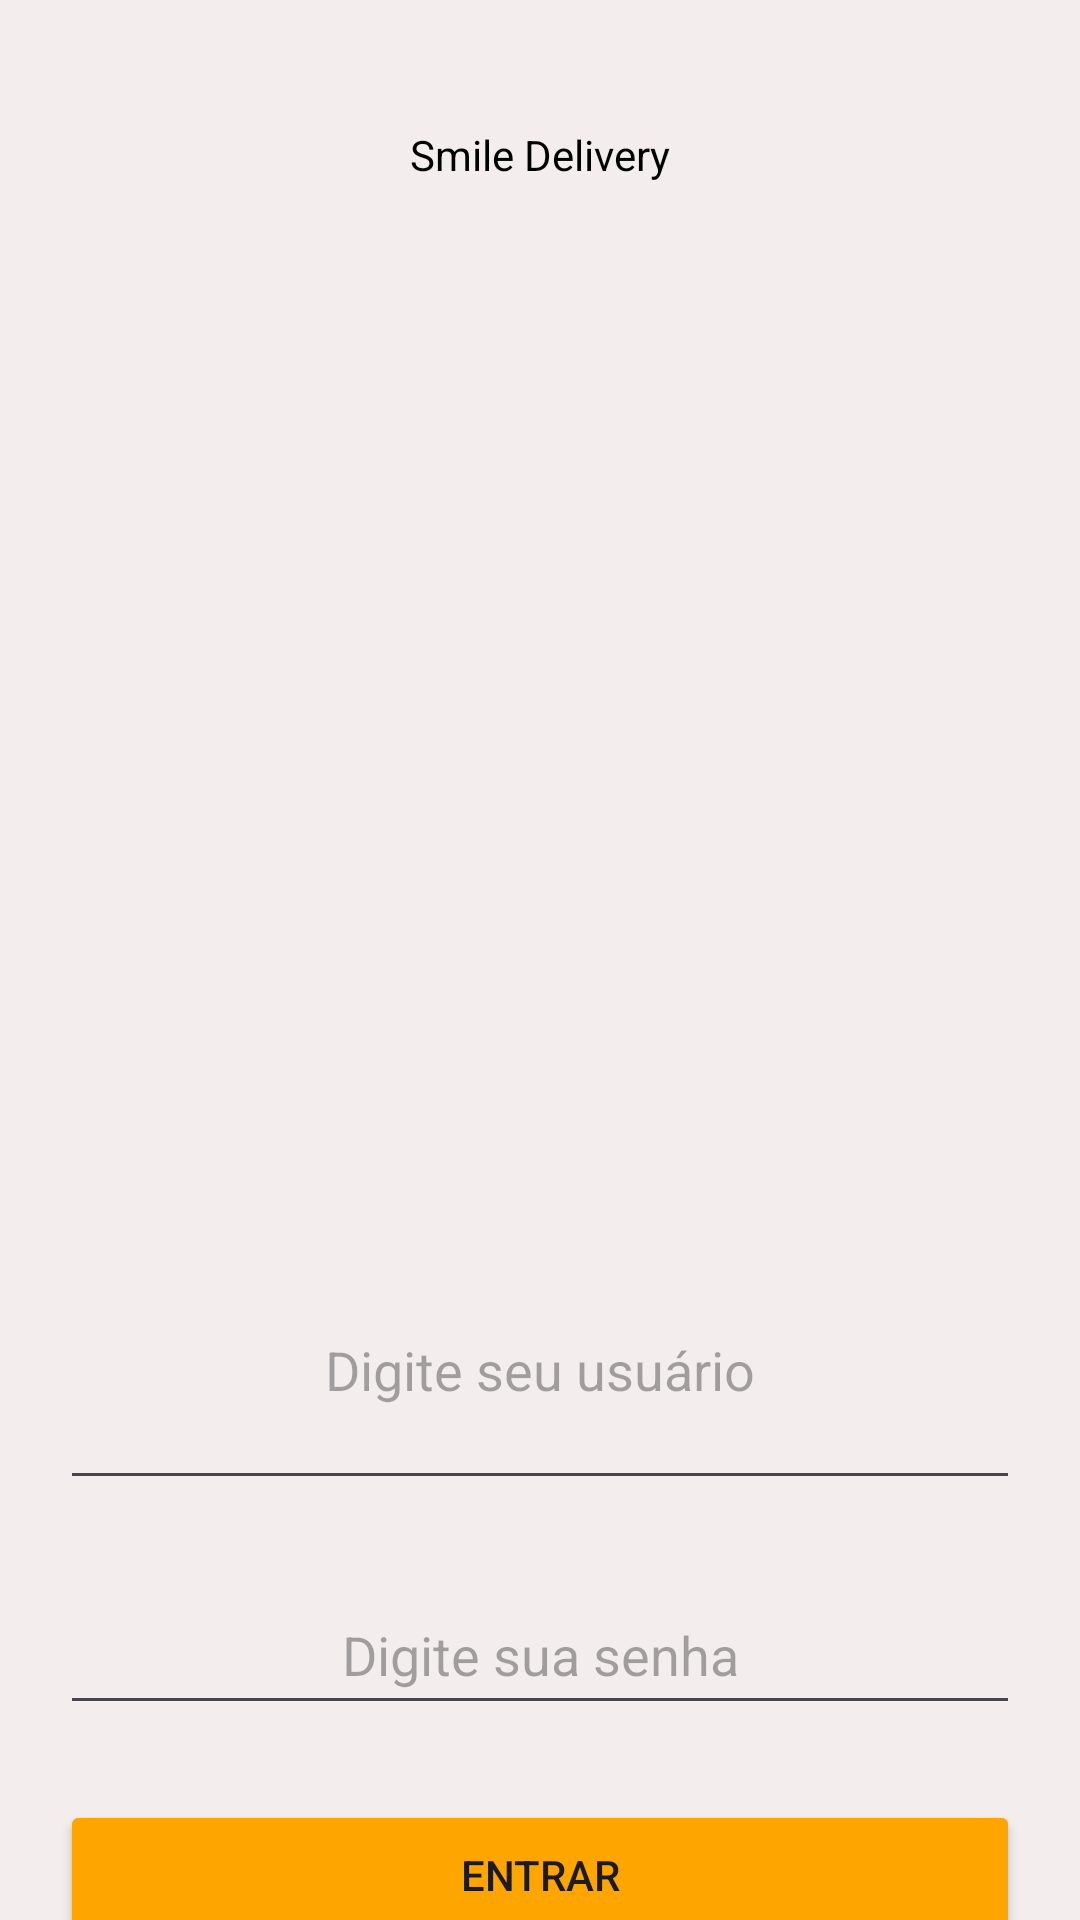

Here is an Android app screen rendered from its layout file. Give the layout XML and the strings, colors and styles it references.
<!-- AndroidManifest.xml: application theme Theme.SmileDelivery -->
<!-- res/layout/activity_main.xml -->
<?xml version="1.0" encoding="utf-8"?>
<androidx.constraintlayout.widget.ConstraintLayout xmlns:android="http://schemas.android.com/apk/res/android"
    xmlns:app="http://schemas.android.com/apk/res-auto"
    xmlns:tools="http://schemas.android.com/tools"
    android:id="@+id/main"
    android:layout_width="match_parent"
    android:layout_height="match_parent"
    android:background="#F3EDED"
    tools:context=".MainActivity">

    <TextView
        android:id="@+id/nameDelivery"
        android:layout_width="wrap_content"
        android:layout_height="wrap_content"
        android:layout_marginTop="42dp"
        android:textColor="@color/black"
        android:text="Smile Delivery"
        app:layout_constraintEnd_toEndOf="parent"
        app:layout_constraintStart_toStartOf="parent"
        app:layout_constraintTop_toTopOf="parent" />

    <ImageView
        android:id="@+id/imageDelivery"
        android:layout_width="152dp"
        android:layout_height="152dp"
        app:layout_constraintStart_toStartOf="parent"
        app:layout_constraintEnd_toEndOf="parent"
        android:layout_marginTop="57dp"
        android:src="@drawable/smile2"
        android:scaleType="centerCrop"
        app:layout_constraintTop_toBottomOf="@+id/nameDelivery" />

    <EditText
        android:id="@+id/userDelivery"
        android:layout_width="320dp"
        android:layout_height="90dp"
        app:layout_constraintTop_toBottomOf="@+id/imageDelivery"
        app:layout_constraintStart_toStartOf="parent"
        app:layout_constraintEnd_toEndOf="parent"
        android:layout_marginTop="140dp"
        android:hint="Digite seu usuário"
        android:inputType="textEmailAddress"
        android:textAlignment="center"/>

    <EditText
        android:id="@+id/PasswordDelivery"
        android:layout_width="320dp"
        android:layout_height="50dp"
        app:layout_constraintTop_toBottomOf="@+id/userDelivery"
        app:layout_constraintStart_toStartOf="parent"
        app:layout_constraintEnd_toEndOf="parent"
        android:layout_marginTop="25dp"
        android:hint="Digite sua senha"
        android:inputType="textPassword"
        android:textAlignment="center"/>

    <Button
        android:id="@+id/buttonDelivery"
        android:layout_width="320dp"
        android:layout_height="50dp"
        android:backgroundTint="#FFA500"
        app:layout_constraintTop_toBottomOf="@+id/PasswordDelivery"
        app:layout_constraintStart_toStartOf="parent"
        app:layout_constraintEnd_toEndOf="parent"
        android:layout_marginTop="25dp"
        android:text="Entrar"
        android:textAlignment="center"/>

    <Button
        android:id="@+id/buttonRegister"
        android:layout_width="320dp"
        android:layout_height="50dp"
        android:backgroundTint="#FFA500"
        app:layout_constraintTop_toBottomOf="@+id/buttonDelivery"
        app:layout_constraintStart_toStartOf="parent"
        app:layout_constraintEnd_toEndOf="parent"
        android:layout_marginTop="25dp"
        android:text="Cadastre-se"
        android:textAlignment="center"/>






</androidx.constraintlayout.widget.ConstraintLayout>
<!-- resources referenced by this layout -->
<resources>
  <style name="Theme.SmileDelivery" parent="Base.Theme.SmileDelivery" />
  <style name="Base.Theme.SmileDelivery" parent="Theme.Material3.DayNight.NoActionBar">
          
          
      </style>
  <!-- not gathered from this repository: default colours our renderer supplied (Android Studio template values) -->
  <color name="black">#FF000000</color>
</resources>
